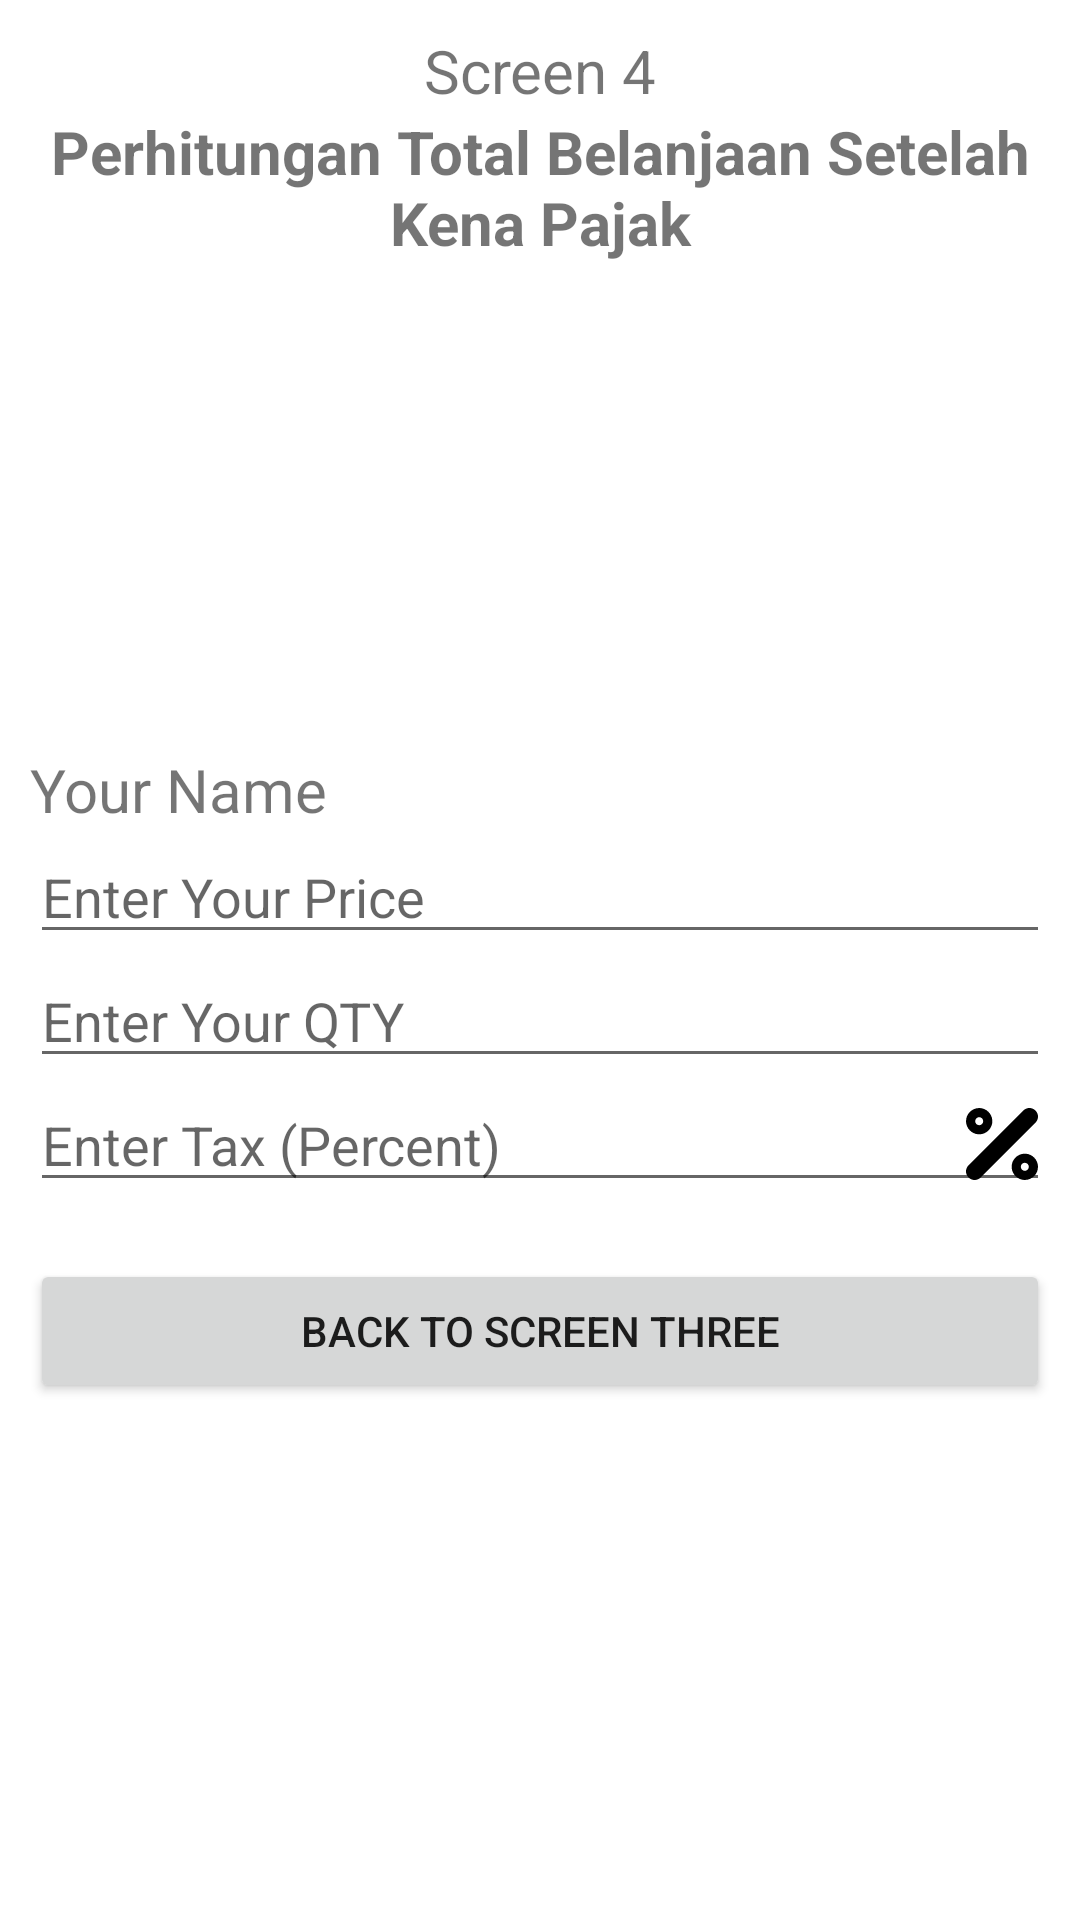

Produce the Android XML layout that renders to this screen, including the resource entries it uses.
<!-- AndroidManifest.xml: application theme Theme.ChallangeBinarChapter3 -->
<!-- res/layout/fragment_fourth.xml -->
<?xml version="1.0" encoding="utf-8"?>
<LinearLayout xmlns:android="http://schemas.android.com/apk/res/android"
    xmlns:tools="http://schemas.android.com/tools"
    android:layout_width="match_parent"
    android:layout_height="match_parent"
    android:orientation="vertical"
    android:padding="10dp"
    tools:context=".FourthFragment">
    <TextView
        android:layout_width="match_parent"
        android:layout_height="wrap_content"
        android:text="Screen 4"
        android:gravity="center"
        android:textSize="20sp"
        />
    <TextView
        android:id="@+id/tv_title"
        android:layout_width="match_parent"
        android:layout_height="wrap_content"
        android:textSize="20sp"
        android:textAlignment="center"
        android:text="@string/tv_title_pajak"/>
    <LinearLayout
        android:gravity="center"
        android:orientation="vertical"
        android:layout_width="match_parent"
        android:layout_height="match_parent">
<TextView
    android:textSize="20sp"
    android:id="@+id/tv_name"
    android:layout_width="match_parent"
    android:layout_height="wrap_content"
    android:text="@string/your_name"/>
 <EditText
     android:id="@+id/et_price"
     android:layout_width="match_parent"
     android:layout_height="wrap_content"
     android:hint="@string/enter_your_price"
     android:inputType="number"
     android:autofillHints="none"
     />
    <EditText
        android:inputType="number"
        android:autofillHints="none"
        android:id="@+id/et_qty"
        android:layout_width="match_parent"
        android:layout_height="wrap_content"
        android:hint="@string/enter_your_qty"/>
<EditText
    android:inputType="number"
    android:autofillHints="none"
    android:id="@+id/et_tax"
    android:layout_width="match_parent"
    android:layout_height="wrap_content"
    android:hint="@string/enter_tax_percent"
    android:maxLength="3"
    android:drawableRight="@drawable/ic_percent"
    />
<TextView
    android:id="@+id/tv_total"
    android:layout_width="match_parent"
    android:layout_height="wrap_content"
    android:text=" "
    />
    <Button
        android:id="@+id/btn_third_fragment"
        android:layout_width="match_parent"
        android:layout_height="wrap_content"
        android:text="@string/back_to_screen_three"/>
</LinearLayout>
</LinearLayout>
<!-- resources referenced by this layout -->
<resources>
  <!-- drawable ic_percent (drawable) -->
  <vector xmlns:android="http://schemas.android.com/apk/res/android"
      android:width="24dp"
      android:height="24dp"
      android:viewportWidth="185.976"
      android:viewportHeight="185.976">
    <path
        android:fillColor="#FF000000"
        android:pathData="M179.548,37.801L37.806,179.544c-4.148,4.147 -9.663,6.432 -15.529,6.432s-11.381,-2.284 -15.529,-6.432l-0.318,-0.32c-4.14,-4.139 -6.424,-9.653 -6.424,-15.52s2.284,-11.381 6.432,-15.529L148.179,6.432C152.328,2.284 157.842,0 163.708,0s11.381,2.284 15.529,6.432l0.318,0.32C188.11,15.306 188.11,29.238 179.548,37.801zM185.781,149.177c0.757,9.596 -2.408,18.755 -8.911,25.79c-6.412,6.938 -15.507,10.918 -24.95,10.918c-0.907,0 -1.829,-0.036 -2.738,-0.108c-16.446,-1.297 -29.827,-14.678 -31.124,-31.124c-0.757,-9.596 2.407,-18.755 8.91,-25.791c7.029,-7.604 17.315,-11.631 27.688,-10.81C171.103,119.349 184.484,132.729 185.781,149.177zM141.612,152.772c0.394,4.993 4.456,9.056 9.448,9.449c3.26,0.255 6.281,-0.938 8.456,-3.292c1.979,-2.141 2.941,-4.938 2.71,-7.873c-0.394,-4.993 -4.456,-9.056 -9.448,-9.449c-0.29,-0.022 -0.575,-0.034 -0.859,-0.034c-2.917,0 -5.615,1.182 -7.597,3.326C142.342,147.04 141.38,149.837 141.612,152.772zM0.204,36.799c-0.757,-9.596 2.407,-18.755 8.91,-25.79C16.143,3.403 26.42,-0.627 36.804,0.199C53.25,1.496 66.631,14.877 67.928,31.324c0.757,9.596 -2.408,18.754 -8.911,25.79c-6.412,6.938 -15.507,10.918 -24.95,10.918c-0.001,0 0,0 -0.001,0c-0.907,0 -1.828,-0.036 -2.737,-0.108C14.882,66.627 1.501,53.246 0.204,36.799zM44.373,33.203c-0.394,-4.993 -4.456,-9.055 -9.449,-9.449c-0.288,-0.022 -0.573,-0.033 -0.857,-0.033c-2.917,0 -5.615,1.181 -7.598,3.325c-1.979,2.142 -2.941,4.938 -2.71,7.873c0.394,4.993 4.456,9.056 9.448,9.449c3.269,0.254 6.282,-0.938 8.456,-3.292C43.643,38.936 44.605,36.139 44.373,33.203z"/>
  </vector>
  <string name="back_to_screen_three">Back To Screen THREE</string>
  <string name="enter_tax_percent">Enter Tax (Percent)</string>
  <string name="enter_your_price">Enter Your Price</string>
  <string name="enter_your_qty">Enter Your QTY</string>
  <string name="tv_title_pajak"><b>Perhitungan Total Belanjaan Setelah Kena Pajak</b></string>
  <string name="your_name">Your Name</string>
  <style name="Theme.ChallangeBinarChapter3" parent="Theme.MaterialComponents.DayNight.NoActionBar">
          
          <item name="colorPrimary">@color/purple_500</item>
          <item name="colorPrimaryVariant">@color/purple_700</item>
          <item name="colorOnPrimary">@color/white</item>
          
          <item name="colorSecondary">@color/teal_200</item>
          <item name="colorSecondaryVariant">@color/teal_700</item>
          <item name="colorOnSecondary">@color/black</item>
          
          <item name="android:statusBarColor" tools:targetApi="l">?attr/colorPrimaryVariant</item>
          
      </style>
  <!-- not gathered from this repository: default colours our renderer supplied (Android Studio template values) -->
  <color name="purple_500">#FF6200EE</color>
  <color name="purple_700">#FF3700B3</color>
  <color name="teal_200">#FF03DAC5</color>
  <color name="teal_700">#FF018786</color>
  <color name="black">#FF000000</color>
  <color name="white">#FFFFFFFF</color>
</resources>
